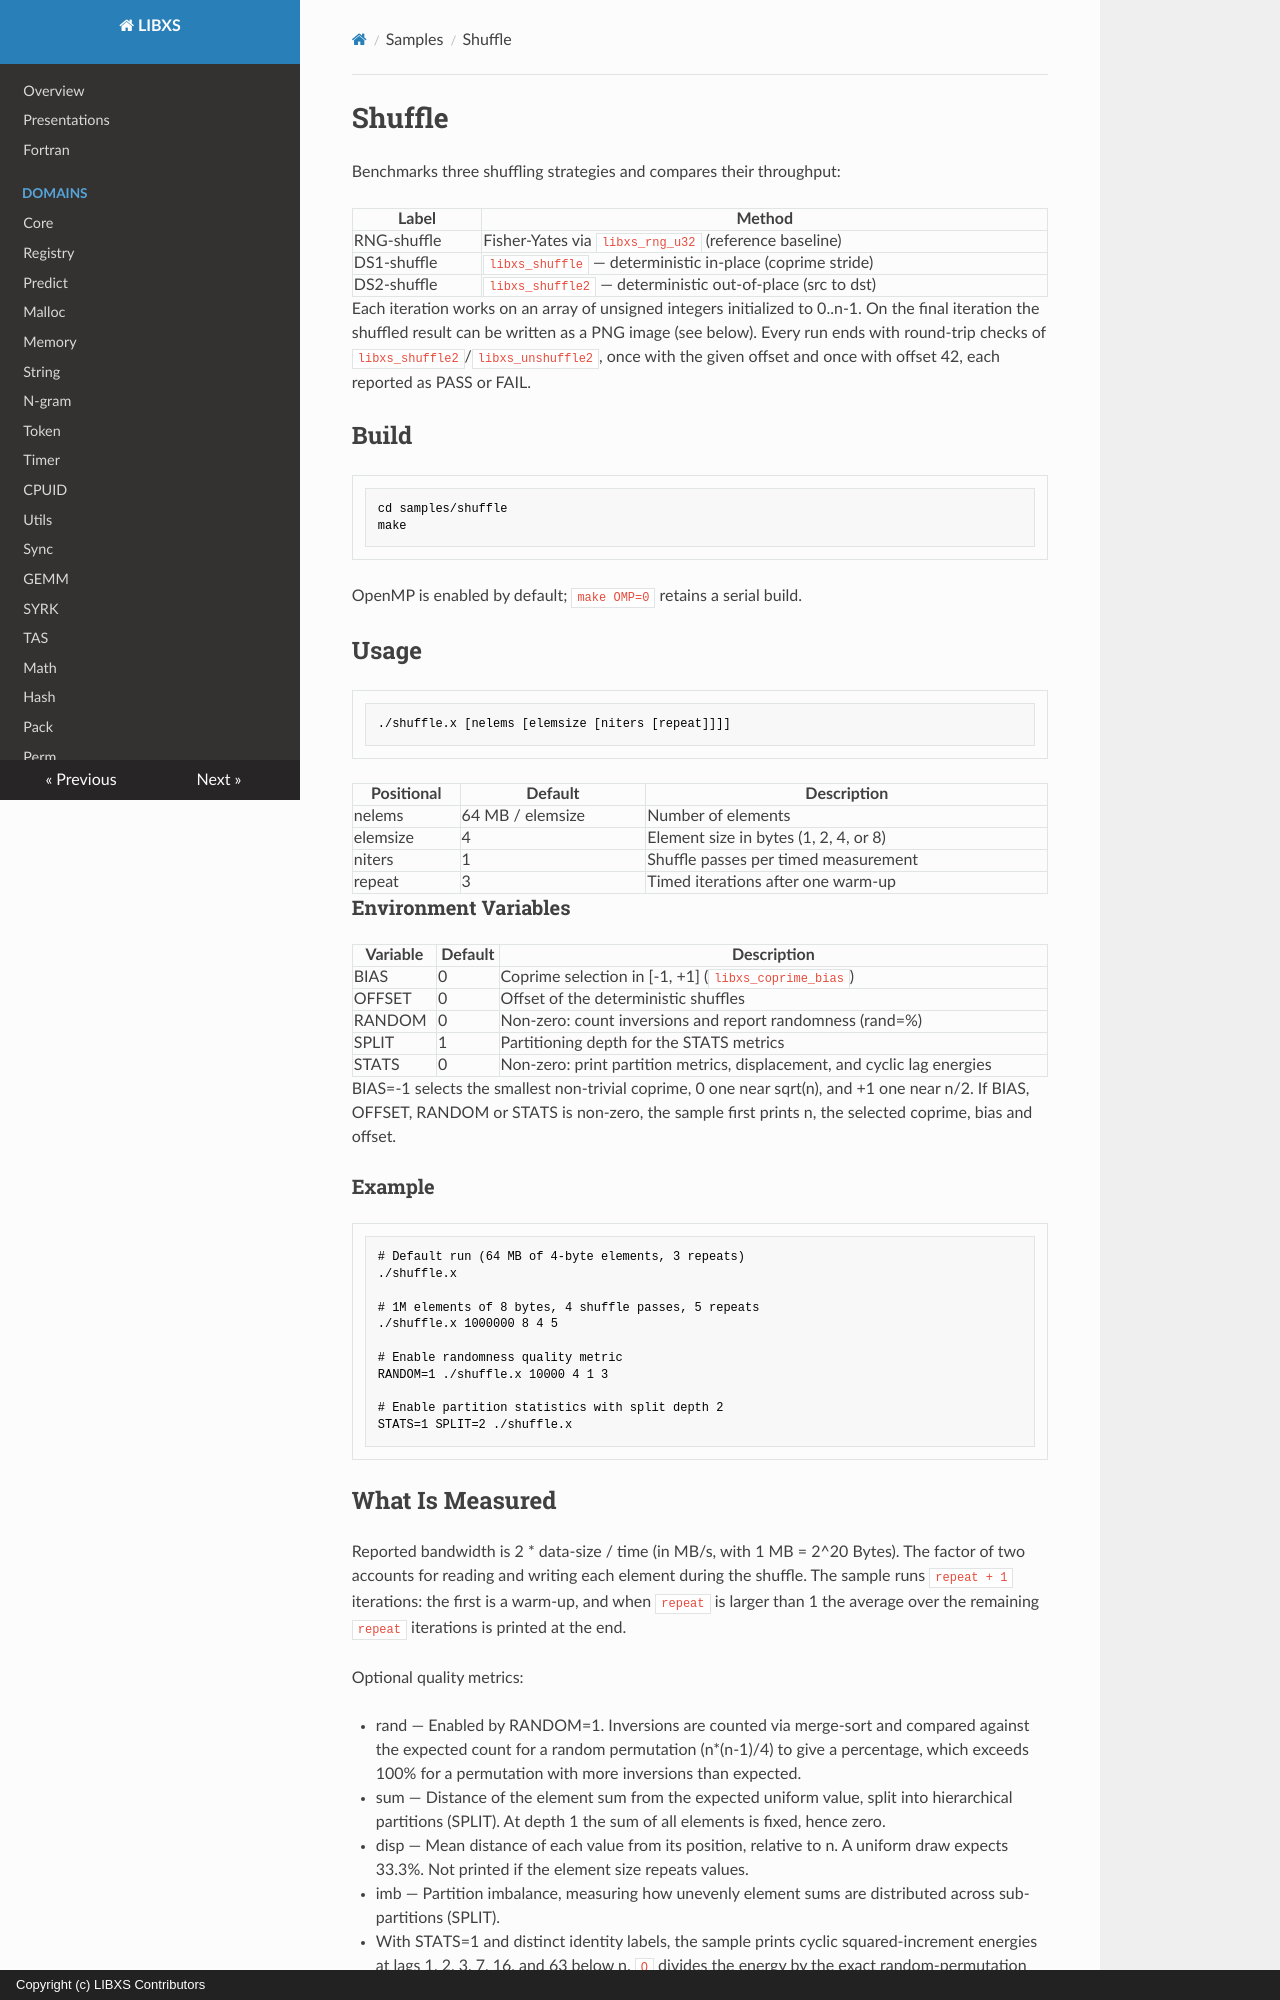

repository: hfp/libxs · page: samples/libxs_shuffle/index.html · generator: mkdocs · copyright: Copyright (c) LIBXS Contributors

# Shuffle

Benchmarks three shuffling strategies and compares their throughput:

| Label       | Method                                                            |
|-------------|-------------------------------------------------------------------|
| RNG-shuffle | Fisher-Yates via `libxs_rng_u32` (reference baseline)             |
| DS1-shuffle | `libxs_shuffle` — deterministic in-place (coprime stride)         |
| DS2-shuffle | `libxs_shuffle2` — deterministic out-of-place (src to dst)        |

Each iteration works on an array of unsigned integers initialized to
0..n-1. On the final iteration the shuffled result can be written as a
PNG image (see below). Every run ends with round-trip checks of
`libxs_shuffle2`/`libxs_unshuffle2`, once with the given offset and once
with offset 42, each reported as PASS or FAIL.

## Build

```bash
cd samples/shuffle
make
```

OpenMP is enabled by default; `make OMP=0` retains a serial build.

## Usage

```bash
./shuffle.x [nelems [elemsize [niters [repeat]]]]
```

| Positional | Default          | Description                            |
|------------|------------------|----------------------------------------|
| nelems     | 64 MB / elemsize | Number of elements                     |
| elemsize   | 4                | Element size in bytes (1, 2, 4, or 8)  |
| niters     | 1                | Shuffle passes per timed measurement   |
| repeat     | 3                | Timed iterations after one warm-up     |

### Environment Variables

| Variable | Default | Description                                                   |
|----------|---------|---------------------------------------------------------------|
| BIAS     | 0       | Coprime selection in [-1, +1] (`libxs_coprime_bias`)          |
| OFFSET   | 0       | Offset of the deterministic shuffles                          |
| RANDOM   | 0       | Non-zero: count inversions and report randomness (rand=%)     |
| SPLIT    | 1       | Partitioning depth for the STATS metrics                      |
| STATS    | 0       | Non-zero: print partition metrics, displacement, and cyclic lag energies |

BIAS=-1 selects the smallest non-trivial coprime, 0 one near sqrt(n), and
+1 one near n/2. If BIAS, OFFSET, RANDOM or STATS is non-zero, the sample
first prints n, the selected coprime, bias and offset.

### Example

```bash
# Default run (64 MB of 4-byte elements, 3 repeats)
./shuffle.x

# 1M elements of 8 bytes, 4 shuffle passes, 5 repeats
./shuffle.x 1000000 8 4 5

# Enable randomness quality metric
RANDOM=1 ./shuffle.x 10000 4 1 3

# Enable partition statistics with split depth 2
STATS=1 SPLIT=2 ./shuffle.x
```

## What Is Measured

Reported bandwidth is 2 * data-size / time (in MB/s, with 1 MB = 2^20
Bytes). The factor of two accounts for reading and writing each element
during the shuffle. The sample runs `repeat + 1` iterations: the first
is a warm-up, and when `repeat` is larger than 1 the average over the
remaining `repeat` iterations is printed at the end.

Optional quality metrics:

- rand — Enabled by RANDOM=1. Inversions are counted via merge-sort
  and compared against the expected count for a random permutation
  (n*(n-1)/4) to give a percentage, which exceeds 100% for a permutation
  with more inversions than expected.
- sum — Distance of the element sum from the expected uniform value,
  split into hierarchical partitions (SPLIT). At depth 1 the sum of all
  elements is fixed, hence zero.
- disp — Mean distance of each value from its position, relative to n.
  A uniform draw expects 33.3%. Not printed if the element size repeats
  values.
- imb — Partition imbalance, measuring how unevenly element sums
  are distributed across sub-partitions (SPLIT).
- With STATS=1 and distinct identity labels, the sample prints cyclic
  squared-increment energies at lags 1, 2, 3, 7, 16, and 63 below n.
  `Q` divides the energy by the exact random-permutation expectation,
  n*(n+1)/6. The deterministic paths additionally check their measured
  energies against d*(n-d), with d=(C^niters*lag) mod n.
  Energies do not depend on OFFSET; large Q is not necessarily better.
  These metrics require no fingerprint computation.
